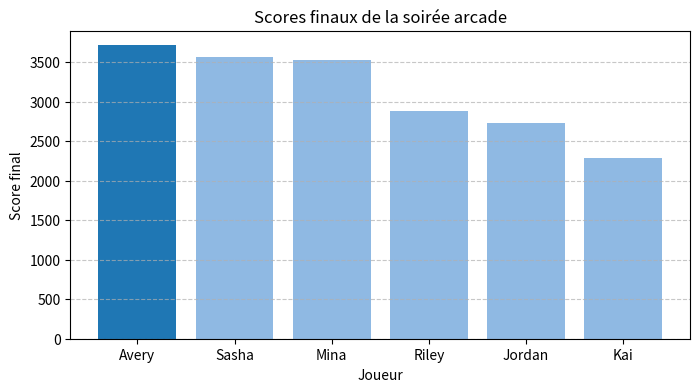

Generate this figure with matplotlib:
import random
from statistics import mean
import matplotlib.pyplot as plt

players = ["Avery", "Jordan", "Kai", "Mina", "Riley", "Sasha"]
scores = [random.randint(1200, 3800) for _ in players]
bonus_round = [random.randint(-300, 500) for _ in players]
final_scores = [s + b for s, b in zip(scores, bonus_round)]

ranked = sorted(zip(players, final_scores), key=lambda x: x[1], reverse=True)
ranked

print("Classement de la soirée arcade")
for i, (name, score) in enumerate(ranked, start=1):
    print(f"{i}. {name} : {score}")

print(f"\nScore moyen de la classe : {mean(final_scores):.1f}")
print(f"Écart entre le meilleur score et le plus faible : {ranked[0][1] - ranked[-1][1]}")


names = [n for n, _ in ranked]
values = [v for _, v in ranked]
colors = ["#1f77b4" if i == 0 else "#8fb9e3" for i in range(len(values))]

plt.figure(figsize=(8, 4))
plt.bar(names, values, color=colors)
plt.title("Scores finaux de la soirée arcade")
plt.xlabel("Joueur")
plt.ylabel("Score final")
plt.grid(axis="y", linestyle="--", alpha=0.7)
plt.show()
